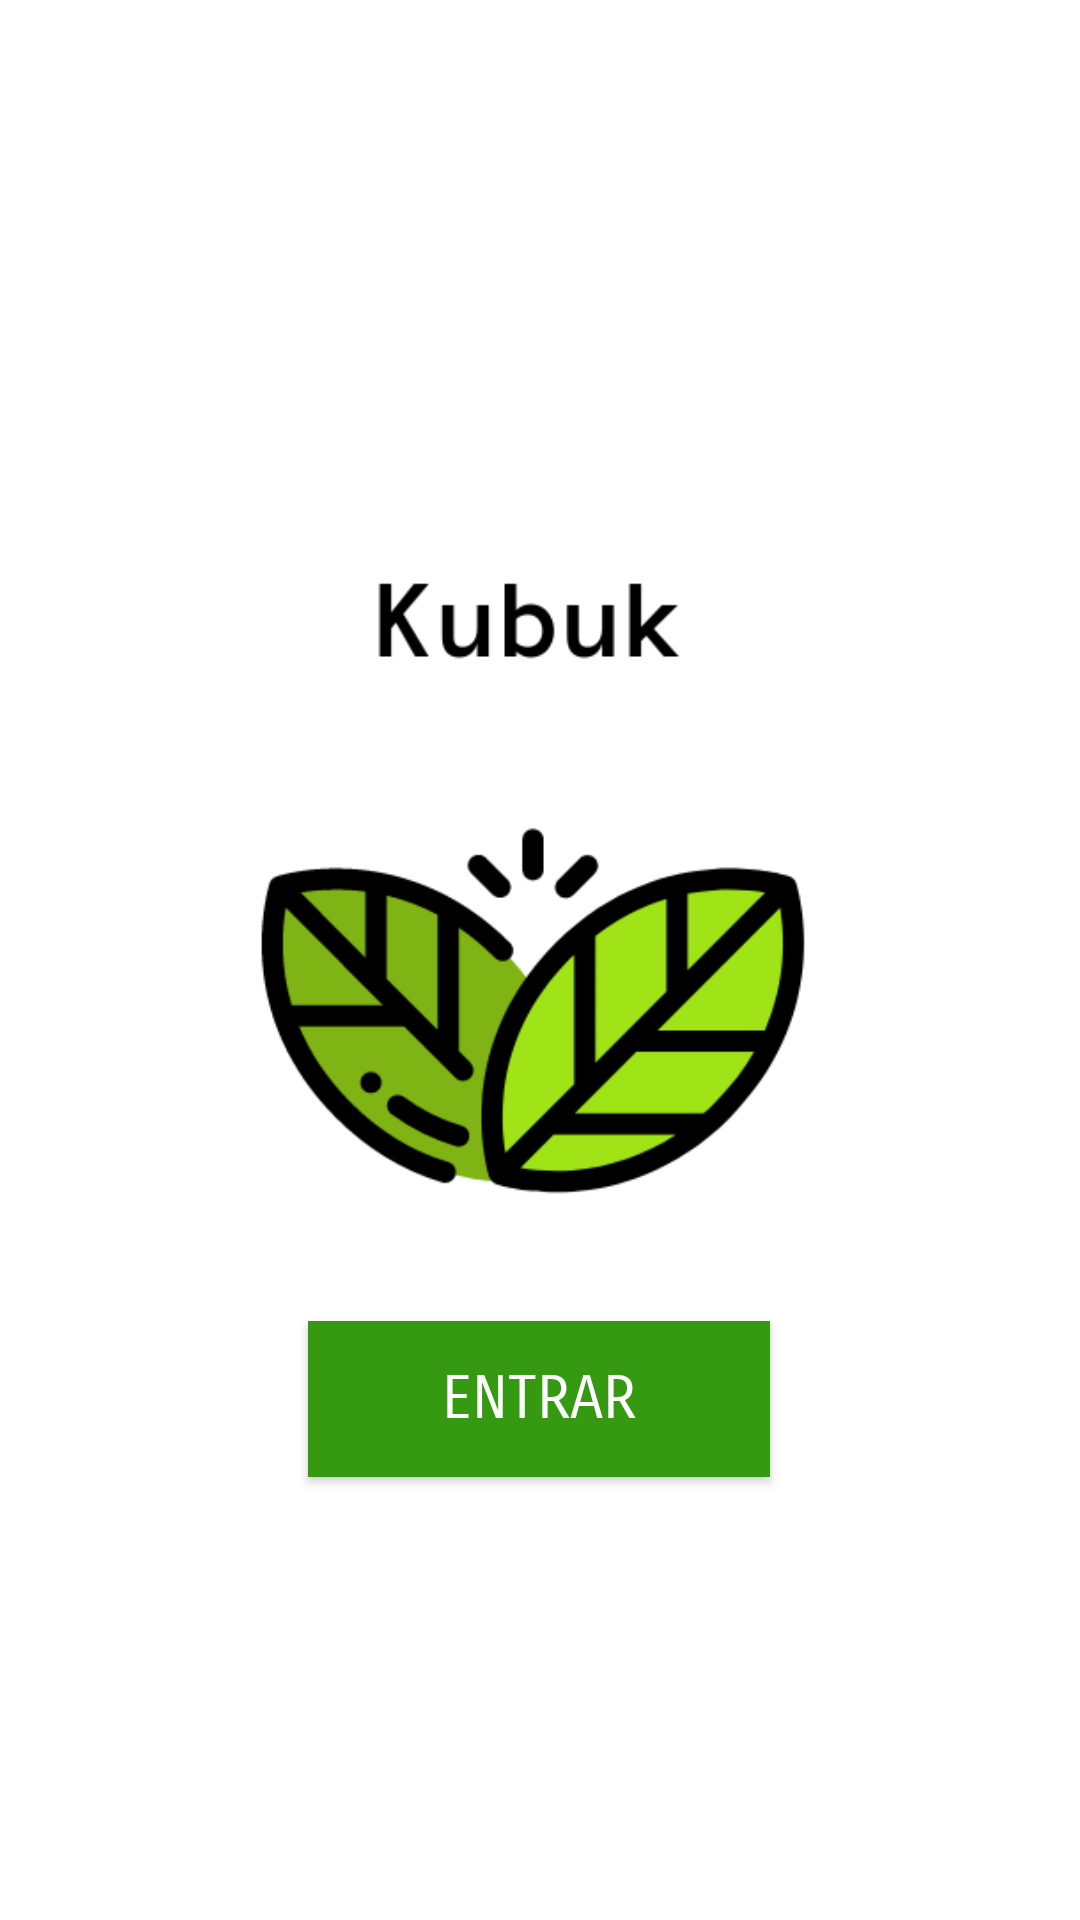

This screen was rendered from an Android layout file. Write that file and the resources it references.
<!-- AndroidManifest.xml: application theme Theme.AppCompat.NoActionBar -->
<!-- res/layout/activity_main.xml -->
<?xml version="1.0" encoding="utf-8"?>
<androidx.constraintlayout.widget.ConstraintLayout xmlns:android="http://schemas.android.com/apk/res/android"
    xmlns:app="http://schemas.android.com/apk/res-auto"
    xmlns:tools="http://schemas.android.com/tools"
    android:layout_width="match_parent"
    android:layout_height="match_parent"
    android:background="#FFFFFF"
    tools:context=".MainActivity">

    <Button
        android:id="@+id/accederButton"
        android:layout_width="154dp"
        android:layout_height="52dp"
        android:background="#359A11"
        android:fontFamily="sans-serif-smallcaps"
        android:text="@string/acceder"
        android:textColor="#FFFFFF"
        android:textSize="20sp"
        app:layout_constraintBottom_toBottomOf="parent"
        app:layout_constraintEnd_toEndOf="parent"
        app:layout_constraintHorizontal_bias="0.498"
        app:layout_constraintStart_toStartOf="parent"
        app:layout_constraintTop_toTopOf="parent"
        app:layout_constraintVertical_bias="0.749" />

    <ImageView
        android:id="@+id/imageViewLogo"
        android:layout_width="226dp"
        android:layout_height="244dp"
        app:layout_constraintBottom_toBottomOf="parent"
        app:layout_constraintEnd_toEndOf="parent"
        app:layout_constraintHorizontal_bias="0.5"
        app:layout_constraintStart_toStartOf="parent"
        app:layout_constraintTop_toTopOf="parent"
        app:layout_constraintVertical_bias="0.418"
        app:srcCompat="@drawable/logo_grande" />

    <TextView
        android:id="@+id/español"
        android:layout_width="wrap_content"
        android:layout_height="wrap_content"
        android:layout_marginStart="12dp"
        android:layout_marginTop="20dp"
        android:layout_marginEnd="12dp"
        android:layout_marginBottom="695dp"
        android:text="ES"
        android:textColor="#BC000000"
        android:textSize="15sp"
        app:layout_constraintBottom_toBottomOf="parent"
        app:layout_constraintEnd_toStartOf="@+id/ingles"
        app:layout_constraintStart_toEndOf="@+id/euskera"
        app:layout_constraintTop_toTopOf="parent"
        app:layout_constraintVertical_bias="0.0" />

    <TextView
        android:id="@+id/ingles"
        android:layout_width="wrap_content"
        android:layout_height="wrap_content"
        android:layout_marginStart="12dp"
        android:layout_marginTop="20dp"
        android:layout_marginEnd="27dp"
        android:layout_marginBottom="695dp"
        android:text="EN"
        android:textColor="#BC000000"
        android:textSize="15sp"
        app:layout_constraintBottom_toBottomOf="parent"
        app:layout_constraintEnd_toEndOf="parent"
        app:layout_constraintStart_toEndOf="@+id/español"
        app:layout_constraintTop_toTopOf="parent"
        app:layout_constraintVertical_bias="0.0" />

    <TextView
        android:id="@+id/euskera"
        android:layout_width="wrap_content"
        android:layout_height="wrap_content"
        android:layout_marginStart="266dp"
        android:layout_marginTop="20dp"
        android:layout_marginEnd="18dp"
        android:layout_marginBottom="164dp"
        android:text="EUS"
        android:textColor="#BC000000"
        android:textSize="15sp"
        app:layout_constraintBottom_toTopOf="@+id/imageViewLogo"
        app:layout_constraintEnd_toStartOf="@+id/español"
        app:layout_constraintStart_toStartOf="parent"
        app:layout_constraintTop_toTopOf="parent" />

</androidx.constraintlayout.widget.ConstraintLayout>
<!-- resources referenced by this layout -->
<resources>
  <!-- drawable logo_grande: png bitmap (drawable, 17158 bytes) -->
  <string name="acceder">ENTRAR</string>
</resources>
